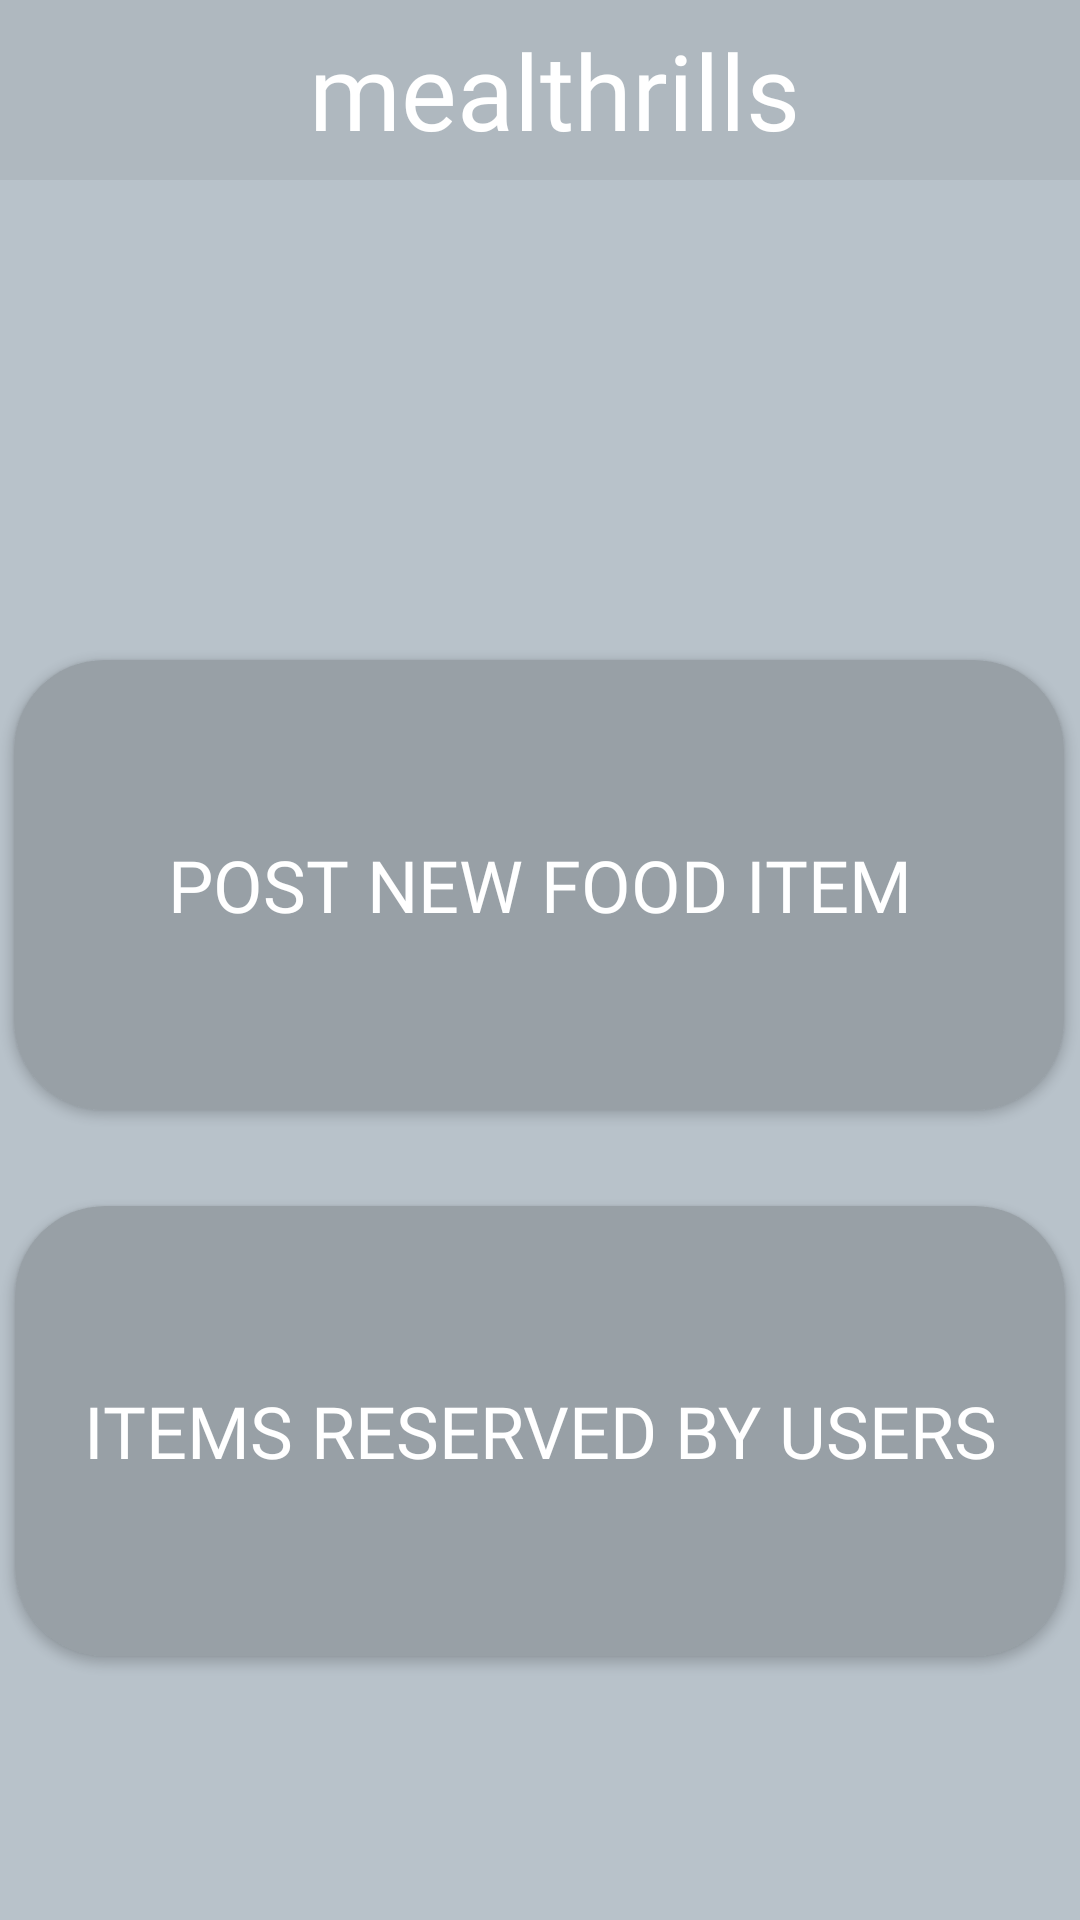

Write the Android layout XML for this screen, with the resource values it uses.
<!-- AndroidManifest.xml: application theme AppTheme -->
<!-- res/layout/activity_mealthrills_fnb_owners.xml -->
<?xml version="1.0" encoding="utf-8"?>
<androidx.constraintlayout.widget.ConstraintLayout xmlns:android="http://schemas.android.com/apk/res/android"
    xmlns:app="http://schemas.android.com/apk/res-auto"
    xmlns:tools="http://schemas.android.com/tools"
    android:layout_width="match_parent"
    android:layout_height="match_parent"
    android:background="#B8C2CA"
    tools:context=".mealthrills_fnbOwners">

    <androidx.appcompat.widget.Toolbar
        android:id="@+id/toolbar4"
        android:layout_width="0dp"
        android:layout_height="60dp"
        android:background="#AFB8BF"
        android:minHeight="?attr/actionBarSize"
        android:theme="?attr/actionBarTheme"
        app:layout_constraintEnd_toEndOf="parent"
        app:layout_constraintStart_toStartOf="parent"
        app:layout_constraintTop_toTopOf="parent" />

    <TextView
        android:id="@+id/food"
        android:layout_width="wrap_content"
        android:layout_height="wrap_content"
        android:text="mealthrills"
        android:textColor="#FFFFFF"
        android:textSize="35sp"
        app:fontFamily="@font/serenity_script"
        app:layout_constraintBottom_toBottomOf="@+id/toolbar4"
        app:layout_constraintEnd_toEndOf="parent"
        app:layout_constraintHorizontal_bias="0.524"
        app:layout_constraintStart_toStartOf="parent"
        app:layout_constraintTop_toTopOf="parent" />

    <ImageButton
        android:id="@+id/prevBtn"
        android:layout_width="48dp"
        android:layout_height="39dp"
        android:background="#00FFFFFF"
        app:layout_constraintBottom_toBottomOf="@+id/toolbar4"
        app:layout_constraintEnd_toStartOf="@+id/food"
        app:layout_constraintHorizontal_bias="0.3"
        app:layout_constraintStart_toStartOf="parent"
        app:layout_constraintTop_toTopOf="parent"
        app:srcCompat="@drawable/ic_baseline_keyboard_backspace_24" />


    <Button
        android:id="@+id/addNewPostBtn"
        android:layout_width="350dp"
        android:layout_height="150dp"
        android:layout_marginStart="32dp"
        android:layout_marginTop="220dp"
        android:layout_marginEnd="32dp"
        android:background="@drawable/rounded_button"
        android:backgroundTint="#98A0A6"
        android:fontFamily="@font/roboto_medium"
        android:text="POST NEW FOOD ITEM"
        android:textColor="#FFFFFF"
        android:textSize="24sp"
        app:layout_constraintEnd_toEndOf="parent"
        app:layout_constraintHorizontal_bias="0.508"
        app:layout_constraintStart_toStartOf="parent"
        app:layout_constraintTop_toTopOf="@+id/toolbar4" />

    <Button
        android:id="@+id/itemsReservedBtn"
        android:layout_width="350dp"
        android:layout_height="150dp"
        android:layout_marginStart="32dp"
        android:layout_marginTop="32dp"
        android:layout_marginEnd="32dp"
        android:background="@drawable/rounded_button"
        android:backgroundTint="#98A0A6"
        android:fontFamily="@font/roboto_medium"

        android:text="ITEMS RESERVED BY USERS"
        android:textColor="#FFFFFF"
        android:textSize="24sp"
        app:layout_constraintEnd_toEndOf="parent"
        app:layout_constraintHorizontal_bias="0.5"
        app:layout_constraintStart_toStartOf="parent"
        app:layout_constraintTop_toBottomOf="@+id/addNewPostBtn" />

</androidx.constraintlayout.widget.ConstraintLayout>
<!-- resources referenced by this layout -->
<resources>
  <!-- drawable rounded_button (drawable) -->
  <?xml version="1.0" encoding="utf-8"?>
  <shape xmlns:android="http://schemas.android.com/apk/res/android">
      <corners android:radius="30dp"/>
      <solid android:color="#F4F4F4"/>
  </shape>
  <style name="AppTheme" parent="Theme.AppCompat.Light.NoActionBar">
          
          <item name="colorPrimary">@color/colorPrimary</item>
          <item name="colorPrimaryDark">@color/colorPrimaryDark</item>
          <item name="colorAccent">@color/colorAccent</item>
      </style>
  <color name="colorPrimary">#FCFCFC</color>
  <color name="colorPrimaryDark">#7D8CA3</color>
  <color name="colorAccent">#03DAC5</color>
</resources>
